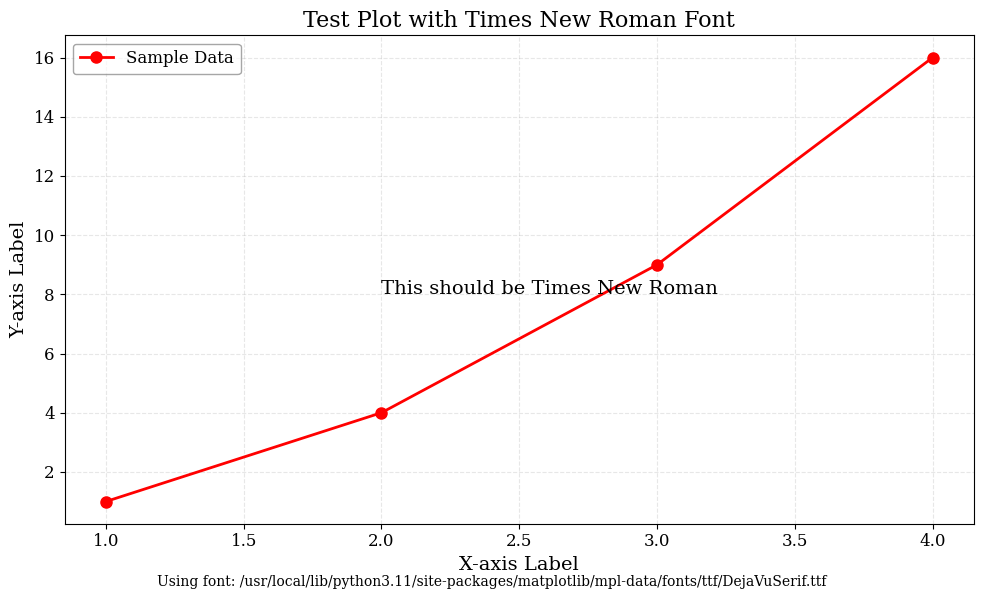

The matplotlib source for this figure:
# 改进的plot_style.py

import matplotlib.pyplot as plt
import matplotlib.font_manager as fm
import os
import platform
import matplotlib as mpl
import sys
from pathlib import Path


def find_font_file(font_name):
    """查找字体文件的完整路径"""
    # 获取所有可用字体的详细信息
    font_files = fm.findSystemFonts(fontpaths=None, fontext='ttf')
    
    # 转换为小写以进行不区分大小写的搜索
    font_name_lower = font_name.lower()
    
    # 遍历所有字体文件,查找包含font_name的文件
    matches = []
    for font_file in font_files:
        if font_name_lower in os.path.basename(font_file).lower():
            matches.append(font_file)
    
    if matches:
        # print(f"找到'{font_name}'相关的字体文件: {matches}")
        return matches
    else:
        # print(f"未找到'{font_name}'相关的字体文件")
        return []

def clear_font_cache():
    """清除matplotlib的字体缓存"""
    cache_dir = Path(mpl.get_cachedir())
    font_cache = list(cache_dir.glob('*font*cache*'))
    
    if font_cache:
        for cache in font_cache:
            try:
                cache.unlink()  # 删除缓存文件
                print(f"已删除字体缓存: {cache}")
            except Exception as e:
                print(f"无法删除缓存文件 {cache}: {e}")
    # else:
    #     print("未找到字体缓存文件")

def apply_style(force=True):
    """强制应用样式设置，避免被其他设置覆盖"""
    # 首先查找Times New Roman字体
    times_fonts = find_font_file("times")
    
    # 注册找到的Times New Roman字体
    times_font_added = False
    if times_fonts:
        for font_path in times_fonts:
            try:
                fm.fontManager.addfont(font_path)
                times_font_added = True
            except Exception as e:
                print(f"添加字体'{font_path}'时出错: {e}")
    
    # 查找中文字体
    chinese_fonts = ["SimHei", "Microsoft YaHei", "SimSun"]
    
    # 检查系统中的中文字体
    for font in chinese_fonts:
        chinese_font_files = find_font_file(font)
        if chinese_font_files:
            for font_path in chinese_font_files:
                try:
                    fm.fontManager.addfont(font_path)
                    # print(f"已添加中文字体: {font}")
                except Exception as e:
                    print(f"添加中文字体'{font}'时出错: {e}")
    
    # 如果发现了Times字体并添加成功，则刷新字体缓存
    if times_font_added:
        clear_font_cache()
        # 重新构建字体列表

    # 确保Times New Roman的有效性
    all_fonts = [f.name for f in fm.fontManager.ttflist]
    if 'Times New Roman' in all_fonts:
        # print("Times New Roman字体已成功注册并可用")
        chinese_fonts = chinese_fonts
    else:
        print(f"警告: Times New Roman字体不可用! 可用的字体有: {all_fonts[:10]}...")
    
    # 设置字体顺序 - 确保Times New Roman在第一位
    plt.rcParams['font.family'] = ['serif', 'sans-serif']  # 优先使用serif字体族
    plt.rcParams['font.serif'] = ['Times New Roman', 'DejaVu Serif', 'Bitstream Vera Serif', 'Computer Modern Roman']
    plt.rcParams['font.sans-serif'] = ['SimHei', 'Microsoft YaHei', 'DejaVu Sans', 'Bitstream Vera Sans', 'Arial']
    plt.rcParams['axes.unicode_minus'] = False  # 正确显示负号
    
    # 显式设置数学字体
    plt.rcParams['mathtext.fontset'] = 'cm'  # 使用Computer Modern数学字体
    plt.rcParams['mathtext.rm'] = 'serif'  # 对数学公式中的普通文本使用serif字体
    
    # 设置全局样式参数
    plt.rcParams['figure.figsize'] = (14, 8)  # 默认图表大小
    plt.rcParams['figure.dpi'] = 100  # 图表DPI
    
    # 线条和标记样式
    plt.rcParams['lines.linewidth'] = 2.0  # 线条宽度
    plt.rcParams['lines.markersize'] = 8   # 标记大小
    
    # 轴样式
    plt.rcParams['axes.grid'] = True       # 默认显示网格
    plt.rcParams['grid.alpha'] = 0.3       # 网格透明度
    plt.rcParams['grid.linestyle'] = '--'  # 网格线型
    
    # 字体大小
    plt.rcParams['font.size'] = 12         # 基础字体大小
    plt.rcParams['axes.titlesize'] = 16    # 标题字体大小
    plt.rcParams['axes.labelsize'] = 14    # 轴标签字体大小
    plt.rcParams['xtick.labelsize'] = 12   # x轴刻度标签大小
    plt.rcParams['ytick.labelsize'] = 12   # y轴刻度标签大小
    
    # 图例样式
    plt.rcParams['legend.fancybox'] = True
    plt.rcParams['legend.framealpha'] = 0.7
    plt.rcParams['legend.edgecolor'] = 'gray'
    plt.rcParams['legend.fontsize'] = 12
    
    # 保存图片设置
    plt.rcParams['savefig.bbox'] = 'tight'
    plt.rcParams['savefig.pad_inches'] = 0.1
    
    # 如果需要强制应用，设置一个标志
    if force:
        # 保存原始的plot函数
        original_plot = plt.plot
        
        # 重新定义plot函数，确保在每次使用时重新应用样式
        def styled_plot(*args, **kwargs):
            # 设置字体，确保每次绘图时使用
            plt.rcParams['font.family'] = ['serif', 'sans-serif']
            plt.rcParams['font.serif'] = ['Times New Roman', 'DejaVu Serif']
            return original_plot(*args, **kwargs)
        
        # 替换plt.plot函数
        plt.plot = styled_plot
        
        # 同样处理figure函数
        original_figure = plt.figure
        
        def styled_figure(*args, **kwargs):
            # 设置字体，确保每次创建figure时使用
            plt.rcParams['font.family'] = ['serif', 'sans-serif']
            plt.rcParams['font.serif'] = ['Times New Roman', 'DejaVu Serif']
            return original_figure(*args, **kwargs)
        
        plt.figure = styled_figure
        
        # print("样式已强制应用于所有图表函数")

def test_times_new_roman():
    """测试Times New Roman字体是否正确应用"""
    plt.figure(figsize=(10, 6))
    plt.plot([1, 2, 3, 4], [1, 4, 9, 16], 'ro-', label='Sample Data')
    plt.title('Test Plot with Times New Roman Font')
    plt.xlabel('X-axis Label')
    plt.ylabel('Y-axis Label')
    plt.legend()
    plt.grid(True)
    
    # 添加测试文本
    plt.text(2, 8, 'This should be Times New Roman ', fontsize=14)
    
    # 显示当前使用的字体信息
    from matplotlib.font_manager import findfont, FontProperties
    font = findfont(FontProperties(family='serif'))
    plt.figtext(0.5, 0.01, f'Using font: {font}', ha='center', fontsize=10)
    
    plt.tight_layout()
    plt.show()
    
    print(f"当前serif字体: {plt.rcParams['font.serif']}")
    print(f"当前sans-serif字体: {plt.rcParams['font.sans-serif']}")

# 在导入时自动应用样式
apply_style()

# 提供一个函数，显式重新应用样式
def reset_style():
    """重置并重新应用样式，用于覆盖被修改的样式设置"""
    apply_style(force=True)
    print("绘图样式已重置")

# 一些预定义的颜色方案
COLOR_SCHEMES = {
    'default': ['#1f77b4', '#ff7f0e', '#2ca02c', '#d62728', '#9467bd', '#8c564b', '#e377c2', '#7f7f7f', '#bcbd22', '#17becf'],
    'pastel': ['#a6cee3', '#1f78b4', '#b2df8a', '#33a02c', '#fb9a99', '#e31a1c', '#fdbf6f', '#ff7f00', '#cab2d6', '#6a3d9a'],
    'dark': ['#1b9e77', '#d95f02', '#7570b3', '#e7298a', '#66a61e', '#e6ab02', '#a6761d', '#666666'],
    'colorblind': ['#0072B2', '#E69F00', '#009E73', '#F0E442', '#CC79A7', '#56B4E9', '#D55E00', '#000000']
}

# 提供一个函数来应用颜色方案
def use_color_scheme(scheme_name='default'):
    """应用预定义的颜色方案"""
    if scheme_name in COLOR_SCHEMES:
        plt.rcParams['axes.prop_cycle'] = plt.cycler('color', COLOR_SCHEMES[scheme_name])
        print(f"已应用'{scheme_name}'颜色方案")
    else:
        print(f"未找到颜色方案'{scheme_name}'，可用方案: {list(COLOR_SCHEMES.keys())}")

if __name__ == "__main__":
    # 如果直接运行此脚本，执行测试
    test_times_new_roman()
